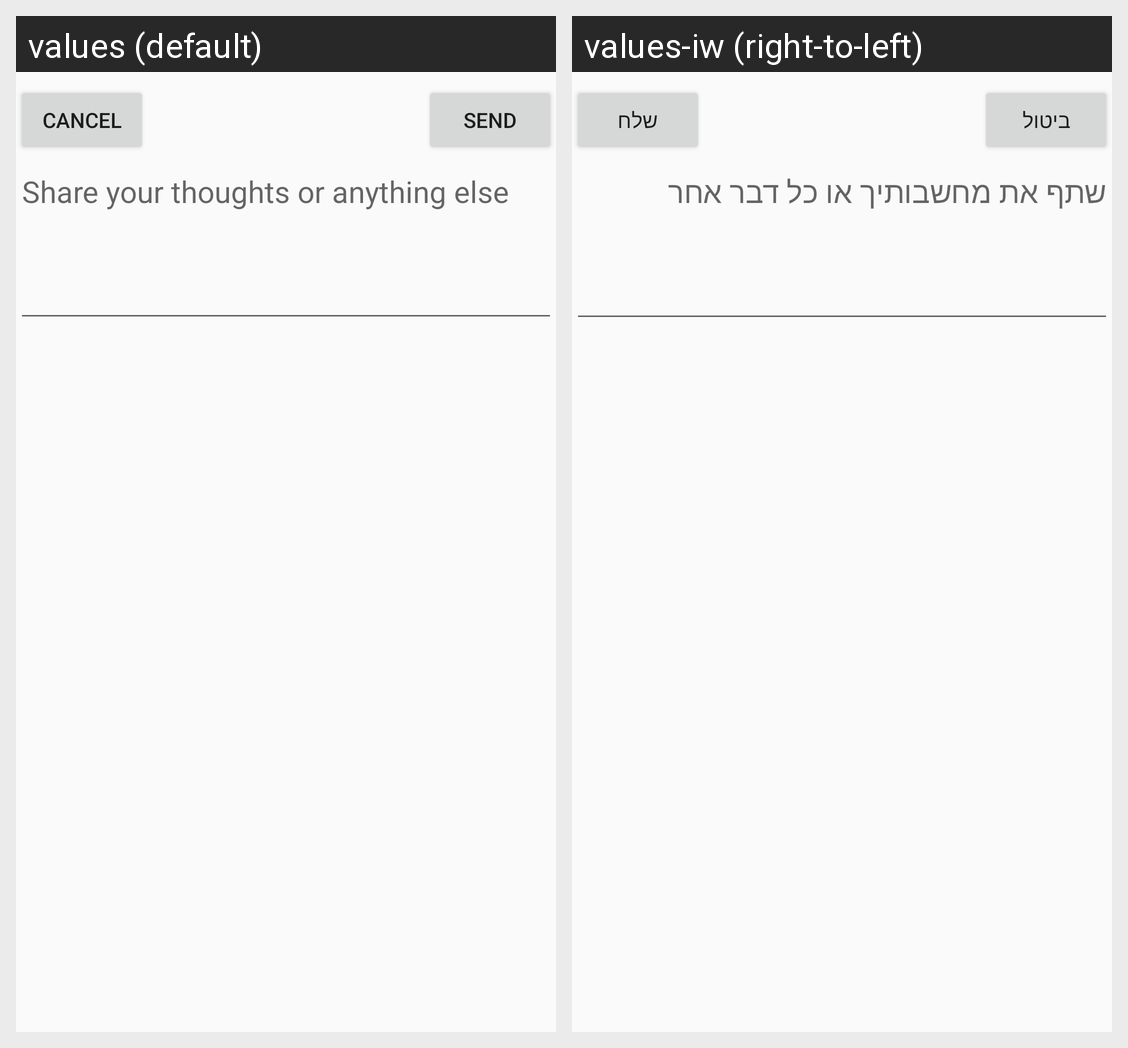

Translations of the strings shown on this Android screen, per locale in the grid:
Android screen res/layout/dialog_contact_us.xml rendered under 2 locales, left to right: values (default), values-iw (right-to-left). Device: Nexus 5 (rendered at 1080×1920; each locale shown at half size, 540×960, under a caption strip naming it); theme AppTheme.
Strings drawn on this screen, with the default value and each locale's value (text and hints the layout hard-codes, and strings that could not be matched under every locale, appear in the picture but are not listed):

feedback_share_your_thoughts_or_anything_else
  values: Share your thoughts or anything else
  values-iw: שתף את מחשבותיך או כל דבר אחר

send
  values: Send
  values-iw: שלח

cancel
  values: Cancel
  values-iw: ביטול
